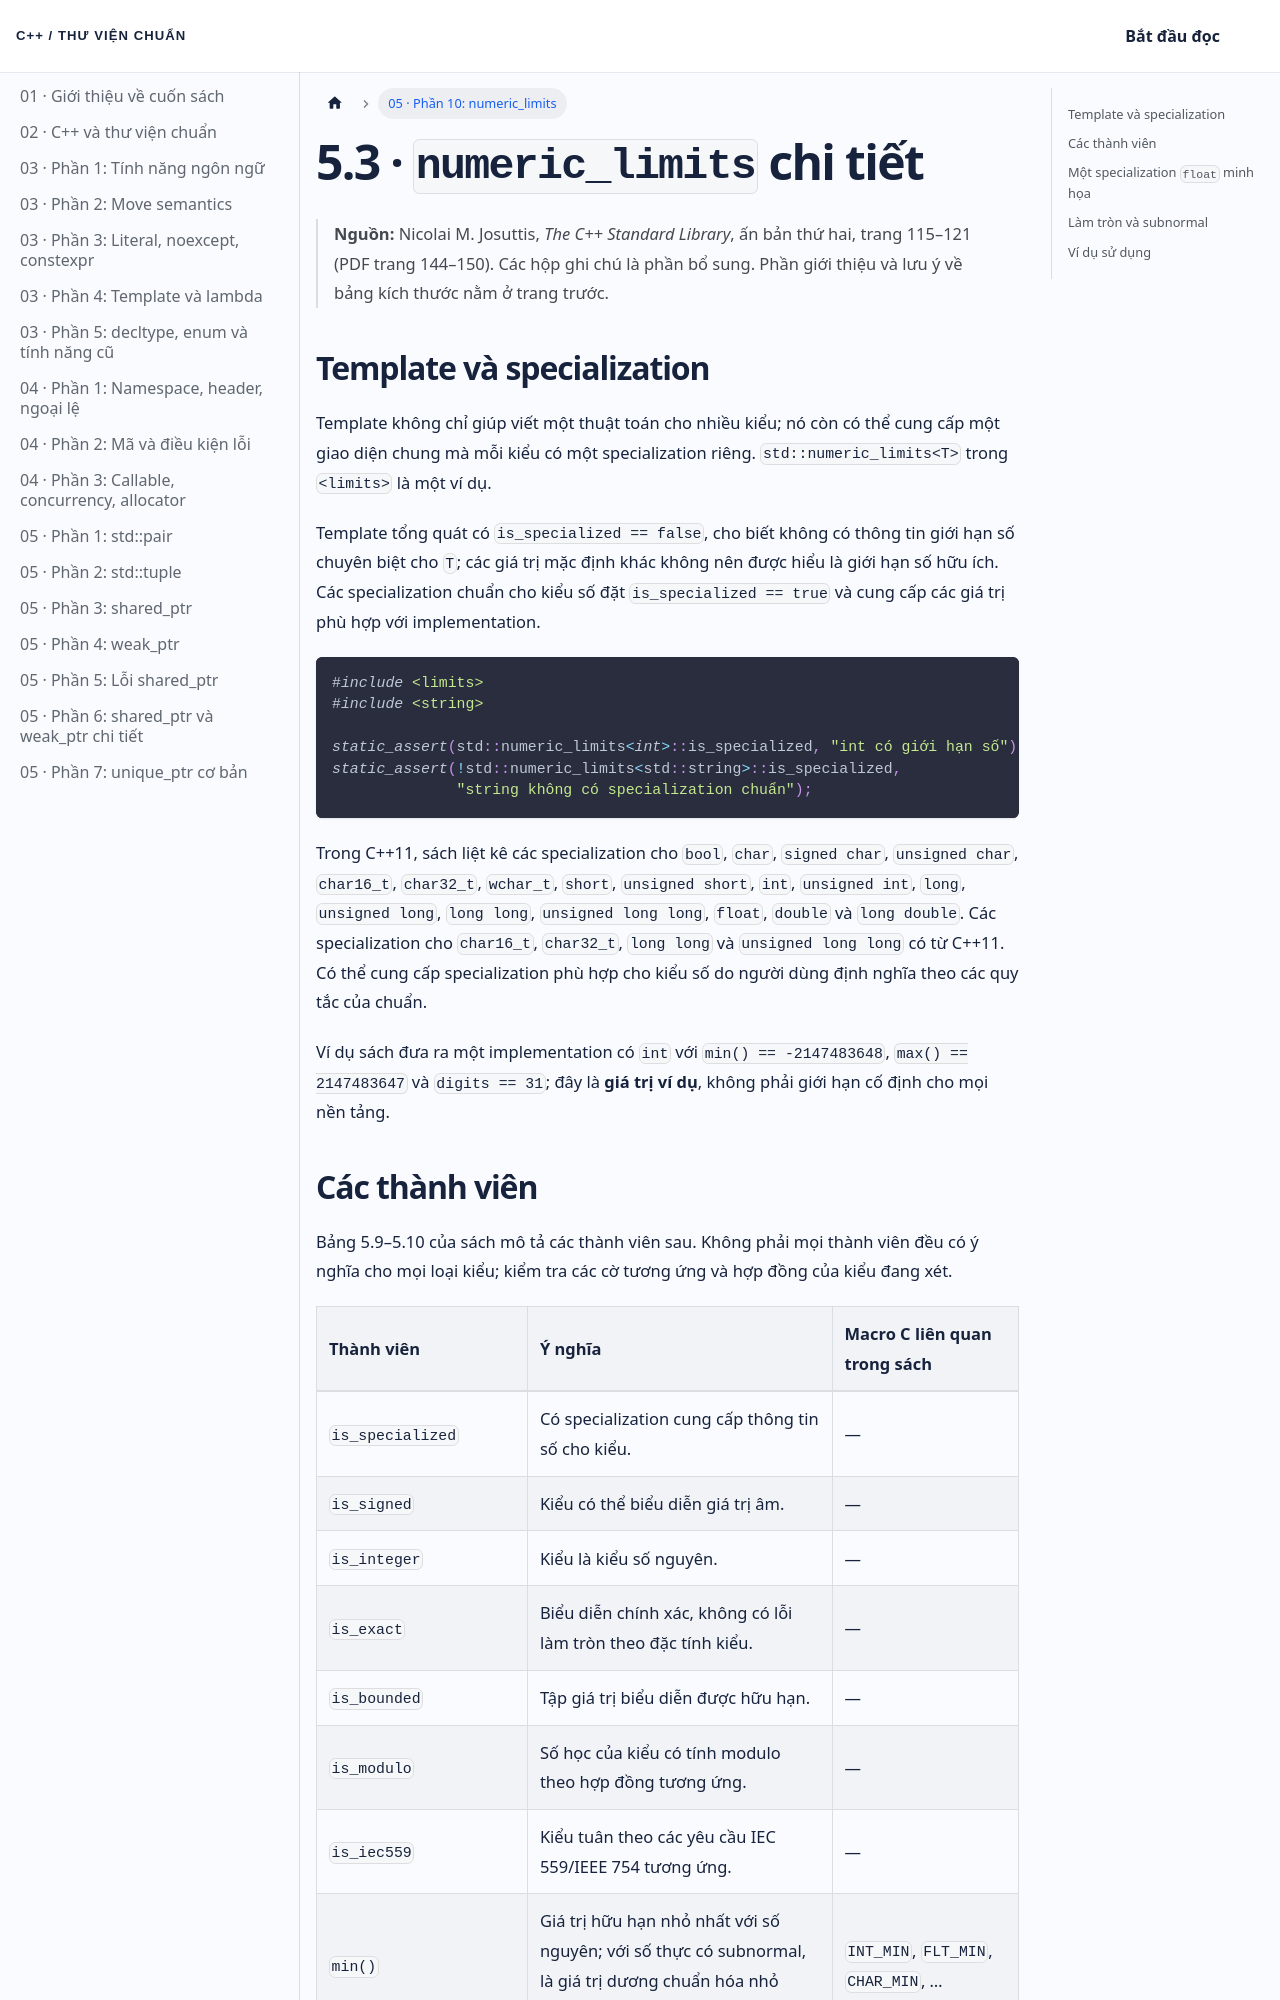

repository: NThanhPhat2K3/cpp-standard-library-vietnamese · page: docs/chuong-05-phan-10/index.html · generator: docusaurus

---
id: chuong-05-phan-10
title: 'Chương 5 · numeric_limits chi tiết'
sidebar_label: '05 · Phần 10: numeric_limits'
---

# 5.3 · `numeric_limits` chi tiết

> **Nguồn:** Nicolai M. Josuttis, *The C++ Standard Library*, ấn bản thứ hai, trang 115–121 (PDF trang 144–150). Các hộp ghi chú là phần bổ sung. Phần giới thiệu và lưu ý về bảng kích thước nằm ở trang trước.

## Template và specialization

Template không chỉ giúp viết một thuật toán cho nhiều kiểu; nó còn có thể cung cấp một giao diện chung mà mỗi kiểu có một specialization riêng. `std::numeric_limits<T>` trong `<limits>` là một ví dụ.

Template tổng quát có `is_specialized == false`, cho biết không có thông tin giới hạn số chuyên biệt cho `T`; các giá trị mặc định khác không nên được hiểu là giới hạn số hữu ích. Các specialization chuẩn cho kiểu số đặt `is_specialized == true` và cung cấp các giá trị phù hợp với implementation.

```cpp
#include <limits>
#include <string>

static_assert(std::numeric_limits<int>::is_specialized, "int có giới hạn số");
static_assert(!std::numeric_limits<std::string>::is_specialized,
              "string không có specialization chuẩn");
```

Trong C++11, sách liệt kê các specialization cho `bool`, `char`, `signed char`, `unsigned char`, `char16_t`, `char32_t`, `wchar_t`, `short`, `unsigned short`, `int`, `unsigned int`, `long`, `unsigned long`, `long long`, `unsigned long long`, `float`, `double` và `long double`. Các specialization cho `char16_t`, `char32_t`, `long long` và `unsigned long long` có từ C++11. Có thể cung cấp specialization phù hợp cho kiểu số do người dùng định nghĩa theo các quy tắc của chuẩn.

Ví dụ sách đưa ra một implementation có `int` với `min() == -2147483648`, `max() == 2147483647` và `digits == 31`; đây là **giá trị ví dụ**, không phải giới hạn cố định cho mọi nền tảng.
